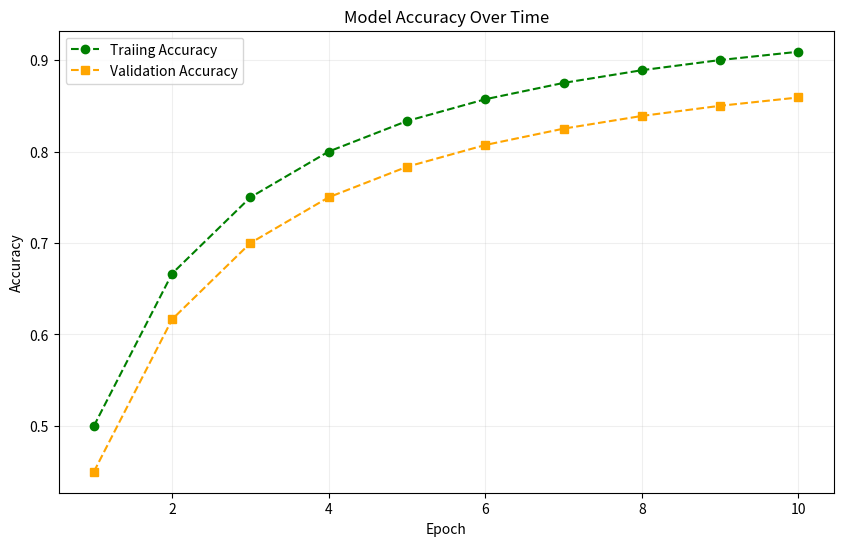

This figure's Python source:
import matplotlib.pyplot as plt
import numpy as np

print("Creating Triaing Visualizations...")

epochs = np.arange(1,11)
train_loss = 1.0 / np.sqrt(epochs)
val_loss  = 1.0 / np.sqrt(epochs) + 0.1

# plt.figure(figsize=(10,6))

# plt.plot(epochs, train_loss, 'b--', label='Training Loss' , marker='o')
# plt.plot(epochs, val_loss, 'r--', label='Validation Loss', marker='s')

# plt.xlabel('Epoch',fontsize=12)
# plt.ylabel('Loss',fontsize=12)
# plt.title('Model Training Progress',fontsize=14,fontweight='bold')
# plt.legend()

# plt.grid(True,alpha=0.3)

# plt.savefig('training_progress.png',dpi=150, bbox_inches='tight')
# print("Saved training_progress.png")

# plt.show()
# # End of Loss Plot

# Accuracy Plot
plt.figure(figsize=(10,6))
train_acc = 1-(1/(epochs+1))
val_acc = train_acc - 0.05

plt.plot(epochs,train_acc,'g--',label='Traiing Accuracy',marker='o')
plt.plot(epochs,val_acc,'orange',label='Validation Accuracy',marker='s',linestyle='--')

plt.xlabel('Epoch')
plt.ylabel('Accuracy')
plt.title('Model Accuracy Over Time')
plt.legend()
plt.grid(True,alpha=0.2)

plt.savefig('accuracy_progress.png',dpi=150,bbox_inches='tight')
print('Saved accuracy_progress.png')

plt.show()
